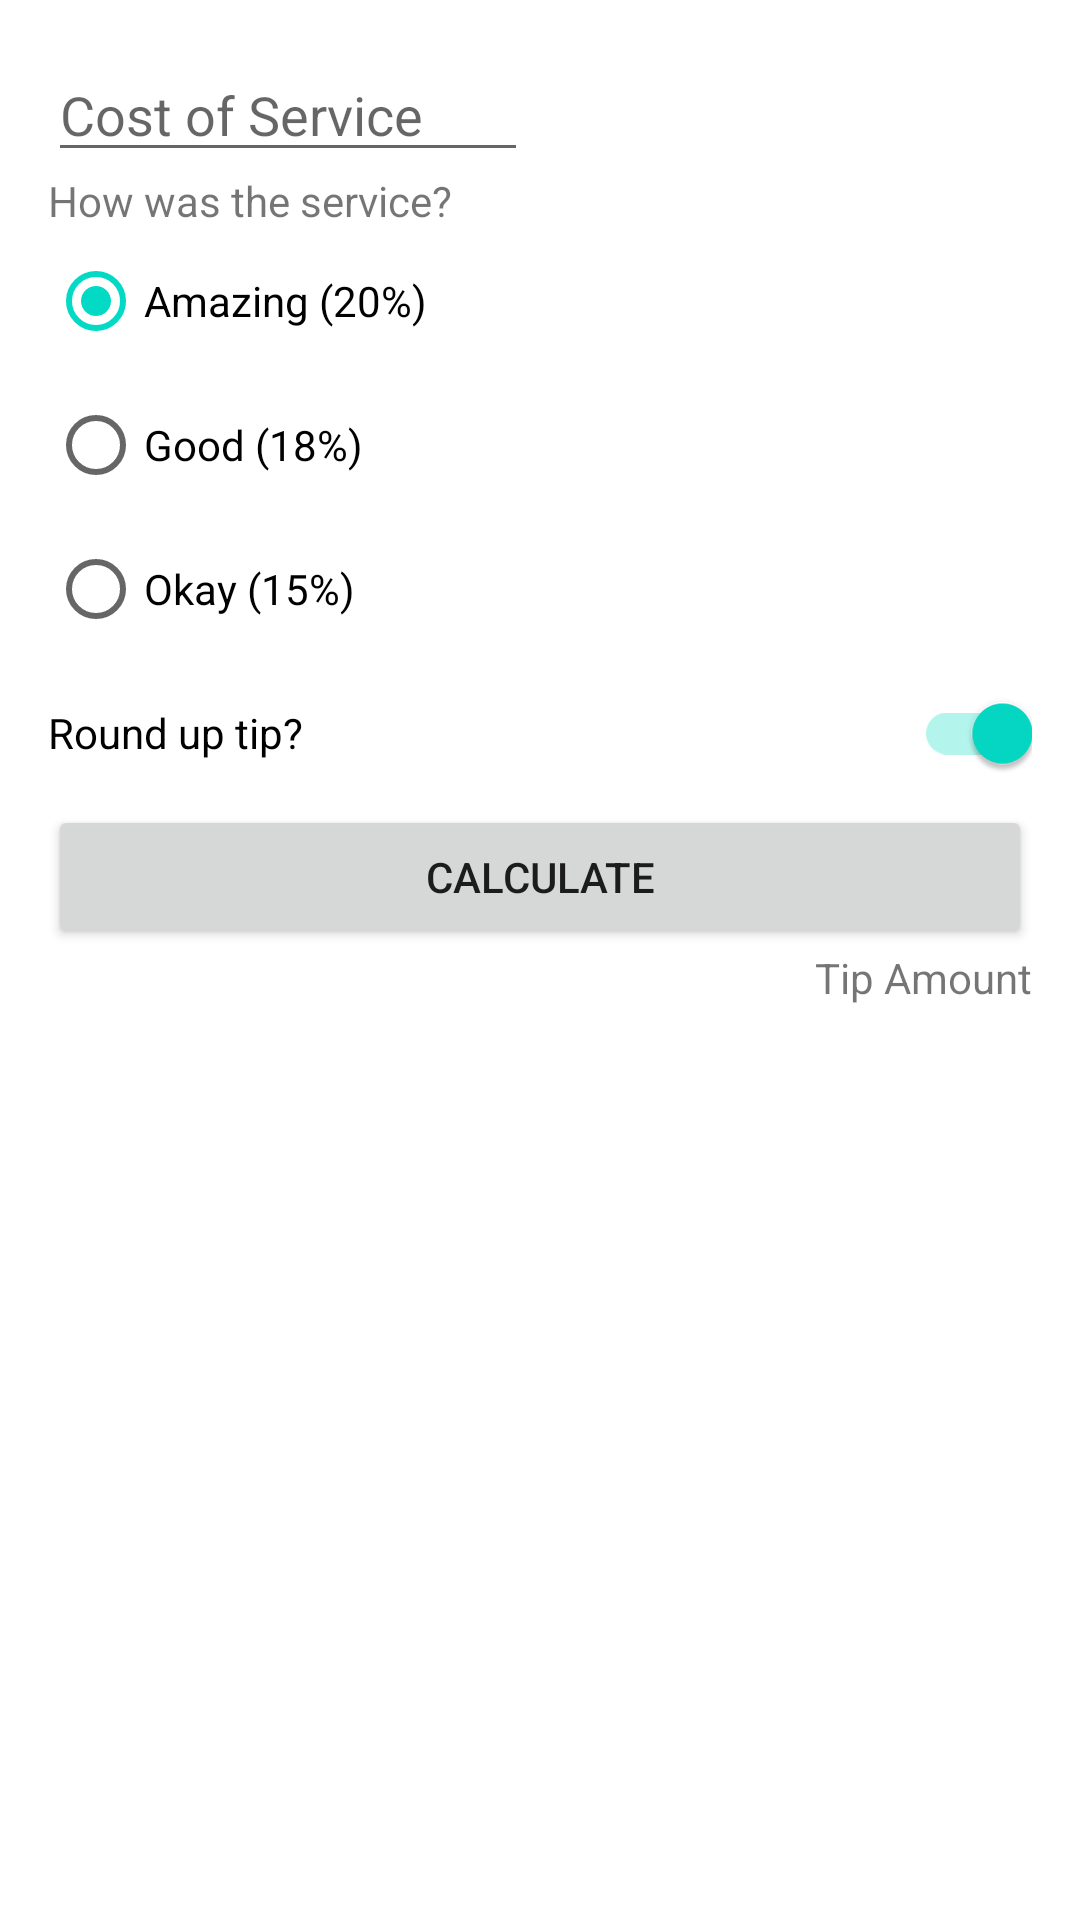

Layout XML and referenced resources for this Android screen:
<!-- AndroidManifest.xml: application theme Theme.XmlPractice -->
<!-- res/layout/activity_main.xml -->
<?xml version="1.0" encoding="utf-8"?>
<androidx.constraintlayout.widget.ConstraintLayout xmlns:android="http://schemas.android.com/apk/res/android"
    xmlns:app="http://schemas.android.com/apk/res-auto"
    xmlns:tools="http://schemas.android.com/tools"
    android:layout_width="match_parent"
    android:layout_height="match_parent"
    android:padding="16dp"
    tools:context=".MainActivity">

    <EditText
        android:id="@+id/cost_of_service"
        android:layout_width="160dp"
        android:layout_height="wrap_content"
        android:hint="@string/cost_of_service"
        android:inputType="numberDecimal"
        app:layout_constraintStart_toStartOf="parent"
        app:layout_constraintTop_toTopOf="parent"
        android:autofillHints="false" />

    <TextView
        android:id="@+id/service_question"
        android:layout_width="wrap_content"
        android:layout_height="wrap_content"
        android:text="@string/how_was_the_service"
        app:layout_constraintStart_toStartOf="parent"
        app:layout_constraintTop_toBottomOf="@id/cost_of_service" />

    <RadioGroup
        android:id="@+id/tip_options"
        android:layout_width="wrap_content"
        android:layout_height="wrap_content"
        android:checkedButton="@id/option_twenty_percent"
        android:orientation="vertical"
        app:layout_constraintStart_toStartOf="parent"
        app:layout_constraintTop_toBottomOf="@id/service_question">

        <RadioButton
            android:id="@+id/option_twenty_percent"
            android:layout_width="wrap_content"
            android:layout_height="wrap_content"
            android:text="@string/amazing_service" />

        <RadioButton
            android:id="@+id/option_eighteen_percent"
            android:layout_width="wrap_content"
            android:layout_height="wrap_content"
            android:text="@string/good_service" />

        <RadioButton
            android:id="@+id/option_fifteen_percent"
            android:layout_width="wrap_content"
            android:layout_height="wrap_content"
            android:text="@string/ok_service" />
    </RadioGroup>

    <androidx.appcompat.widget.SwitchCompat
        android:id="@+id/round_up_switch"
        android:layout_width="0dp"
        android:layout_height="wrap_content"
        android:checked="true"
        android:text="@string/round_up_tip"
        app:layout_constraintEnd_toEndOf="parent"
        app:layout_constraintStart_toStartOf="@id/tip_options"
        app:layout_constraintTop_toBottomOf="@id/tip_options" />

    <Button
        android:id="@+id/calculate_button"
        android:layout_width="0dp"
        android:layout_height="wrap_content"
        android:text="@string/calculate"
        app:layout_constraintEnd_toEndOf="parent"
        app:layout_constraintStart_toStartOf="parent"
        app:layout_constraintTop_toBottomOf="@id/round_up_switch" />

    <TextView
        android:id="@+id/tip_result"
        android:layout_width="wrap_content"
        android:layout_height="wrap_content"
        android:text="@string/tip_amount"
        app:layout_constraintEnd_toEndOf="parent"
        app:layout_constraintTop_toBottomOf="@id/calculate_button" />
</androidx.constraintlayout.widget.ConstraintLayout>
<!-- resources referenced by this layout -->
<resources>
  <string name="amazing_service">Amazing (20%)</string>
  <string name="calculate">Calculate</string>
  <string name="cost_of_service">Cost of Service</string>
  <string name="good_service">Good (18%)</string>
  <string name="how_was_the_service">How was the service?</string>
  <string name="ok_service">Okay (15%)</string>
  <string name="round_up_tip">Round up tip?</string>
  <string name="tip_amount">Tip Amount</string>
  <style name="Theme.XmlPractice" parent="Theme.MaterialComponents.DayNight.DarkActionBar">
          
          <item name="colorPrimary">@color/purple_500</item>
          <item name="colorPrimaryVariant">@color/purple_700</item>
          <item name="colorOnPrimary">@color/white</item>
          
          <item name="colorSecondary">@color/teal_200</item>
          <item name="colorSecondaryVariant">@color/teal_700</item>
          <item name="colorOnSecondary">@color/black</item>
          
          <item name="android:statusBarColor" tools:targetApi="l">?attr/colorPrimaryVariant</item>
          
      </style>
  <!-- not gathered from this repository: default colours our renderer supplied (Android Studio template values) -->
  <color name="purple_500">#FF6200EE</color>
  <color name="purple_700">#FF3700B3</color>
  <color name="teal_200">#FF03DAC5</color>
  <color name="teal_700">#FF018786</color>
  <color name="black">#FF000000</color>
  <color name="white">#FFFFFFFF</color>
</resources>
